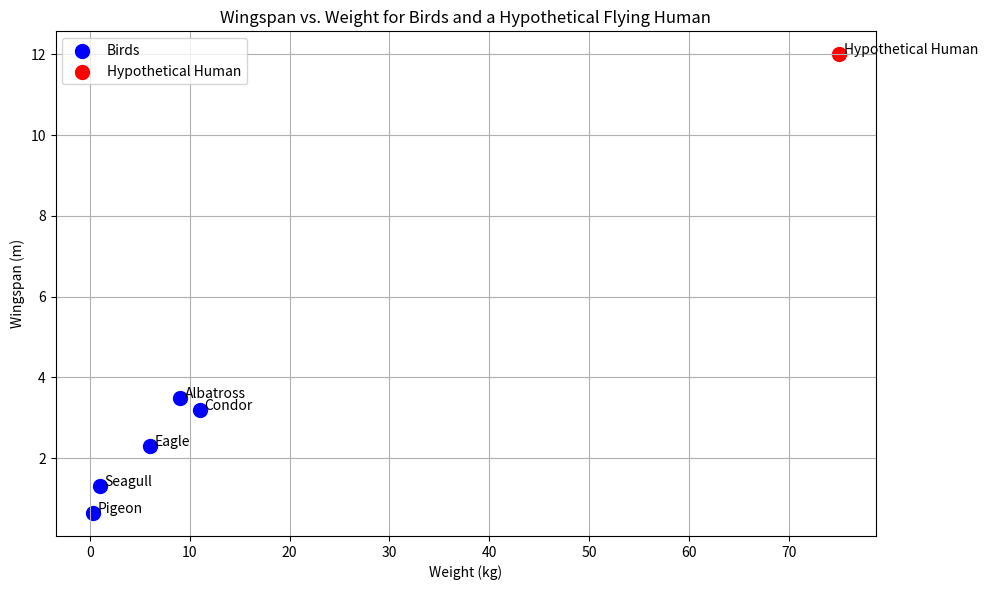

Write the Python code that produced this figure.
import matplotlib.pyplot as plt

birds = {
    "Pigeon": {"weight_kg": 0.3, "wingspan_m": 0.64},
    "Seagull": {"weight_kg": 1.0, "wingspan_m": 1.3},
    "Eagle": {"weight_kg": 6.0, "wingspan_m": 2.3},
    "Albatross": {"weight_kg": 9.0, "wingspan_m": 3.5},
    "Condor": {"weight_kg": 11.0, "wingspan_m": 3.2},
    "Hypothetical Human": {"weight_kg": 75, "wingspan_m": 12}
}

names = list(birds.keys())
weights = [birds[bird]["weight_kg"] for bird in names]
wingspans = [birds[bird]["wingspan_m"] for bird in names]

plt.figure(figsize=(10, 6))
plt.scatter(weights[:-1], wingspans[:-1], color='blue', label='Birds', s=100)
plt.scatter(weights[-1], wingspans[-1], color='red', label='Hypothetical Human', s=100)
plt.title("Wingspan vs. Weight for Birds and a Hypothetical Flying Human")
plt.xlabel("Weight (kg)")
plt.ylabel("Wingspan (m)")
plt.grid(True)
plt.legend()

for i, name in enumerate(names):
    plt.annotate(name, (weights[i] + 0.5, wingspans[i]))

plt.tight_layout()
plt.show()